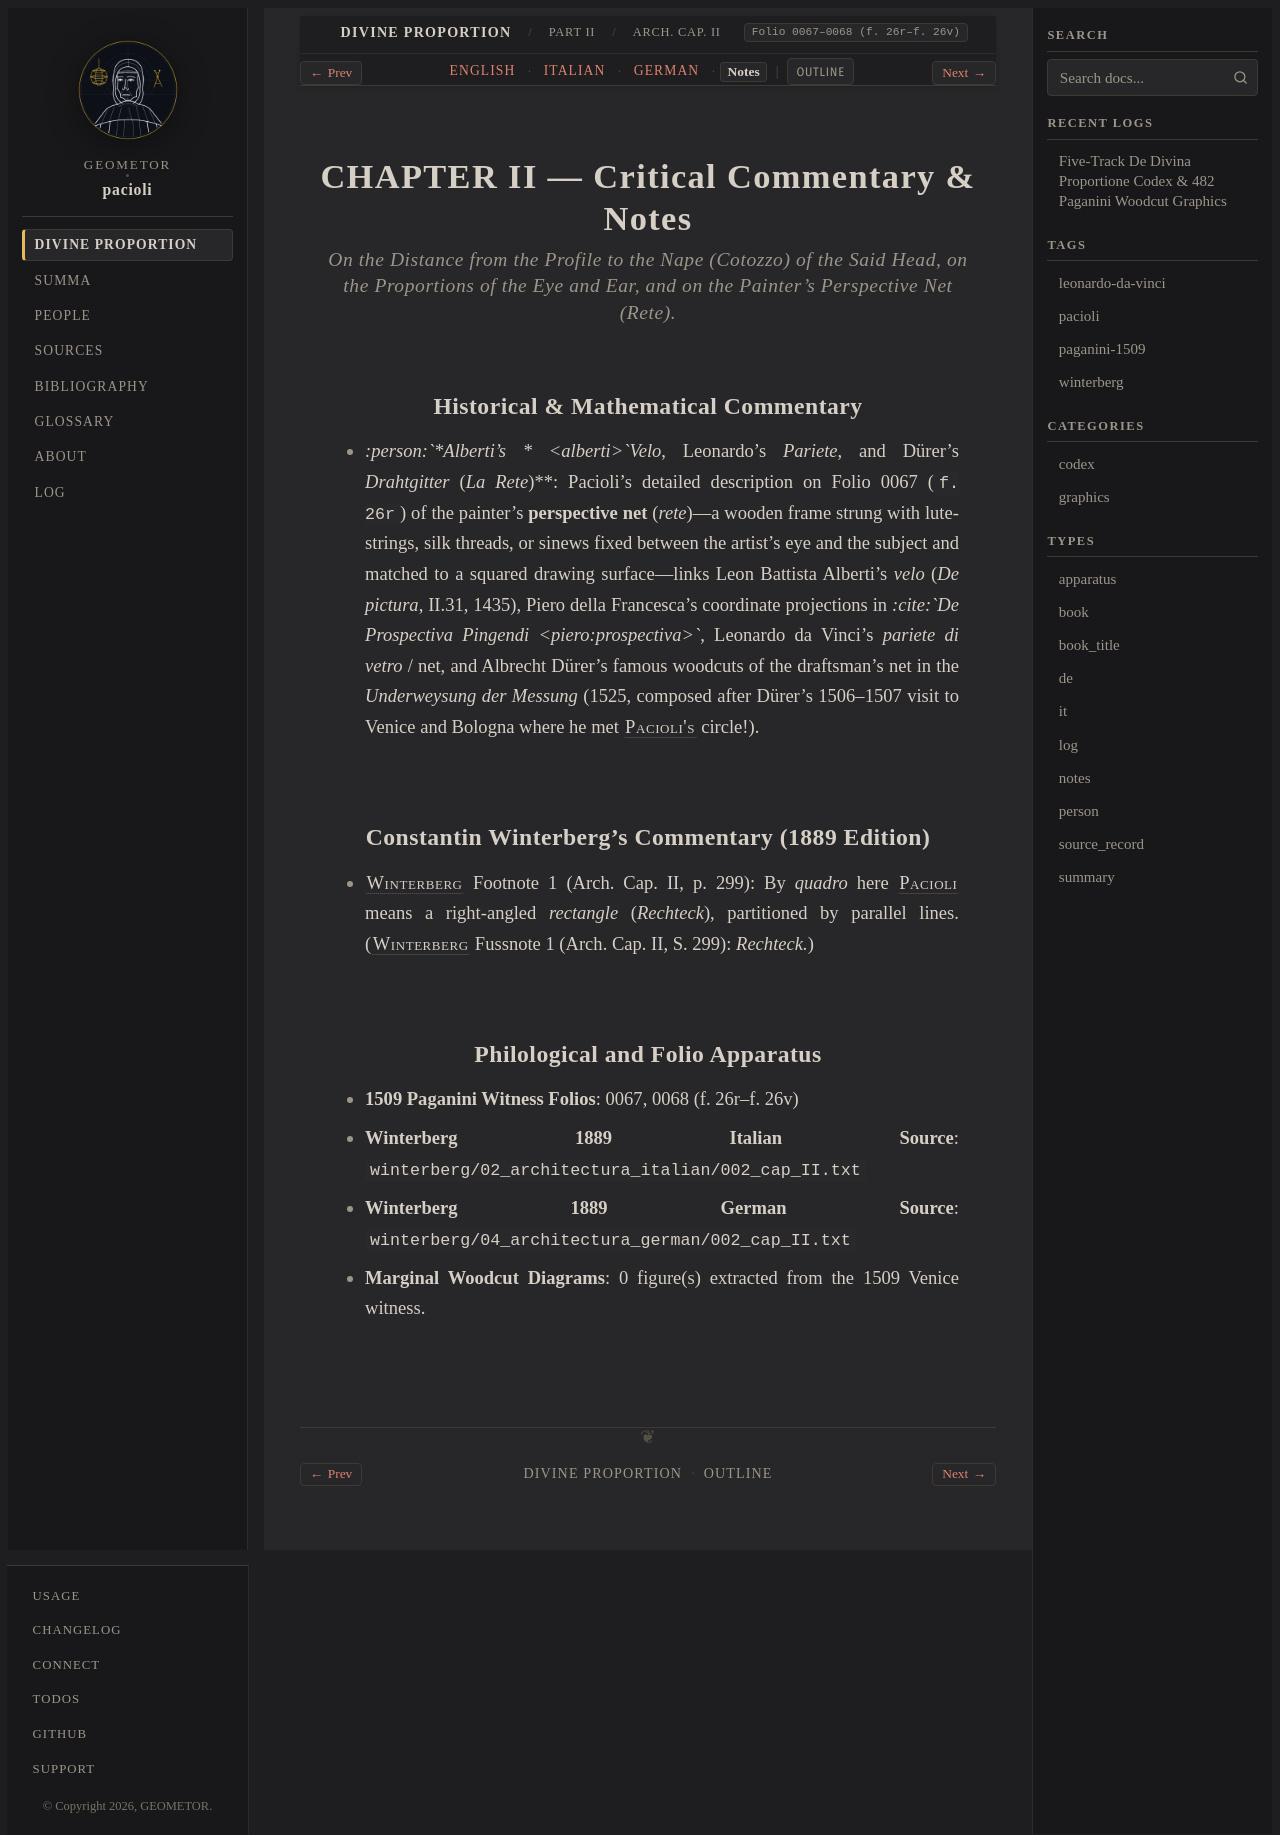

repository: geometor/pacioli · page: de_divina_proportione/architectura/cap_02/notes.html · generator: sphinx

:type: notes
:tracks: English: index | Italian: it | German: de | Notes: notes
:layout: book
:canonical_id: Arch. Cap. II
:folio: 0067–0068 (f. 26r–f. 26v)

.. _architectura-cap_02-notes:

CHAPTER II — Critical Commentary & Notes
========================================

.. rubric:: On the Distance from the Profile to the Nape (*Cotozzo*) of the Said Head, on the Proportions of the Eye and Ear, and on the Painter's Perspective Net (*Rete*).

Historical & Mathematical Commentary
------------------------------------

- *:person:`*Alberti's * <alberti>`Velo*, Leonardo's *Pariete*, and Dürer's *Drahtgitter* (*La Rete*)**: Pacioli's detailed description on Folio 0067 (``f. 26r``) of the painter's **perspective net** (*rete*)—a wooden frame strung with lute-strings, silk threads, or sinews fixed between the artist's eye and the subject and matched to a squared drawing surface—links Leon Battista Alberti's *velo* (*De pictura*, II.31, 1435), Piero della Francesca's coordinate projections in *:cite:`De Prospectiva Pingendi <piero:prospectiva>`*, Leonardo da Vinci's *pariete di vetro* / net, and Albrecht Dürer's famous woodcuts of the draftsman's net in the *Underweysung der Messung* (1525, composed after Dürer's 1506–1507 visit to Venice and Bologna where he met :person:`Pacioli's <pacioli>` circle!).

Constantin Winterberg's Commentary (1889 Edition)
-------------------------------------------------

- :person:`Winterberg <winterberg>` Footnote 1 (Arch. Cap. II, p. 299): By *quadro* here :person:`Pacioli <pacioli>` means a right-angled *rectangle* (*Rechteck*), partitioned by parallel lines.
  (:person:`Winterberg <winterberg>` Fussnote 1 (Arch. Cap. II, S. 299): *Rechteck.*)


Philological and Folio Apparatus
--------------------------------

- **1509 Paganini Witness Folios**: 0067, 0068 (f. 26r–f. 26v)
- **Winterberg 1889 Italian Source**: ``winterberg/02_architectura_italian/002_cap_II.txt``
- **Winterberg 1889 German Source**: ``winterberg/04_architectura_german/002_cap_II.txt``
- **Marginal Woodcut Diagrams**: 0 figure(s) extracted from the 1509 Venice witness.
